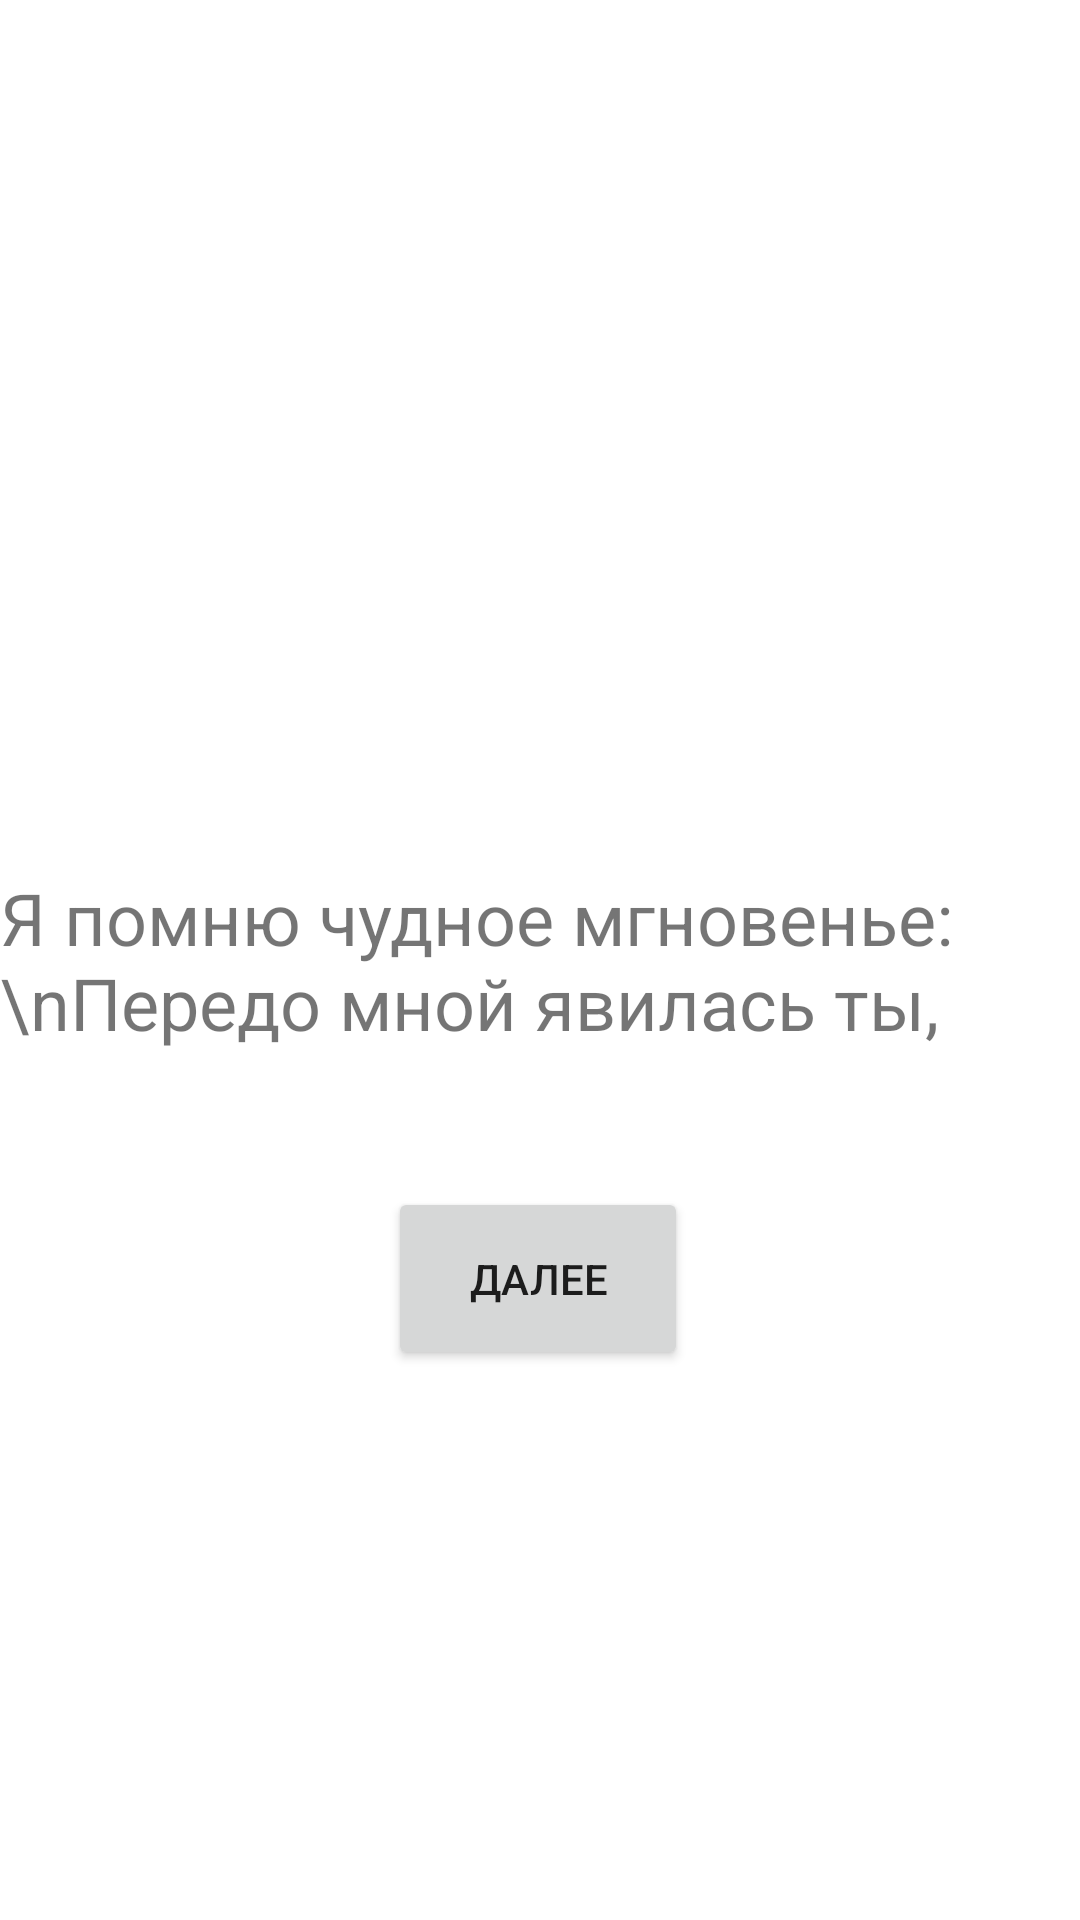

Here is an Android app screen rendered from its layout file. Give the layout XML and the strings, colors and styles it references.
<!-- AndroidManifest.xml: application theme Theme.H_w_2 -->
<!-- res/layout/activity_main.xml -->
<?xml version="1.0" encoding="utf-8"?>
<androidx.constraintlayout.widget.ConstraintLayout xmlns:android="http://schemas.android.com/apk/res/android"
    xmlns:app="http://schemas.android.com/apk/res-auto"
    xmlns:tools="http://schemas.android.com/tools"
    android:layout_width="match_parent"
    android:layout_height="match_parent"
    tools:context=".MainActivity">

    <TextView
        android:id="@+id/textView"
        android:layout_width="wrap_content"
        android:layout_height="wrap_content"
        android:text="Я помню чудное мгновенье:\nПередо мной явилась ты,"
        android:textSize="24sp"
        app:layout_constraintBottom_toBottomOf="parent"
        app:layout_constraintLeft_toLeftOf="parent"
        app:layout_constraintRight_toRightOf="parent"
        app:layout_constraintTop_toTopOf="parent" />

    <Button
        android:id="@+id/button"
        android:layout_width="100dp"
        android:layout_height="61dp"
        android:text="Далее"
        app:layout_constraintBottom_toBottomOf="parent"
        app:layout_constraintEnd_toEndOf="parent"
        app:layout_constraintHorizontal_bias="0.498"
        app:layout_constraintStart_toStartOf="parent"
        app:layout_constraintTop_toBottomOf="@+id/textView"
        app:layout_constraintVertical_bias="0.198" />

</androidx.constraintlayout.widget.ConstraintLayout>
<!-- resources referenced by this layout -->
<resources>
  <style name="Theme.H_w_2" parent="Theme.MaterialComponents.DayNight.DarkActionBar">
          
          <item name="colorPrimary">@color/purple_500</item>
          <item name="colorPrimaryVariant">@color/purple_700</item>
          <item name="colorOnPrimary">@color/white</item>
          
          <item name="colorSecondary">@color/teal_200</item>
          <item name="colorSecondaryVariant">@color/teal_700</item>
          <item name="colorOnSecondary">@color/black</item>
          
          <item name="android:statusBarColor" tools:targetApi="l">?attr/colorPrimaryVariant</item>
          
      </style>
  <!-- not gathered from this repository: default colours our renderer supplied (Android Studio template values) -->
  <color name="purple_500">#FF6200EE</color>
  <color name="purple_700">#FF3700B3</color>
  <color name="teal_200">#FF03DAC5</color>
  <color name="teal_700">#FF018786</color>
  <color name="black">#FF000000</color>
  <color name="white">#FFFFFFFF</color>
</resources>
